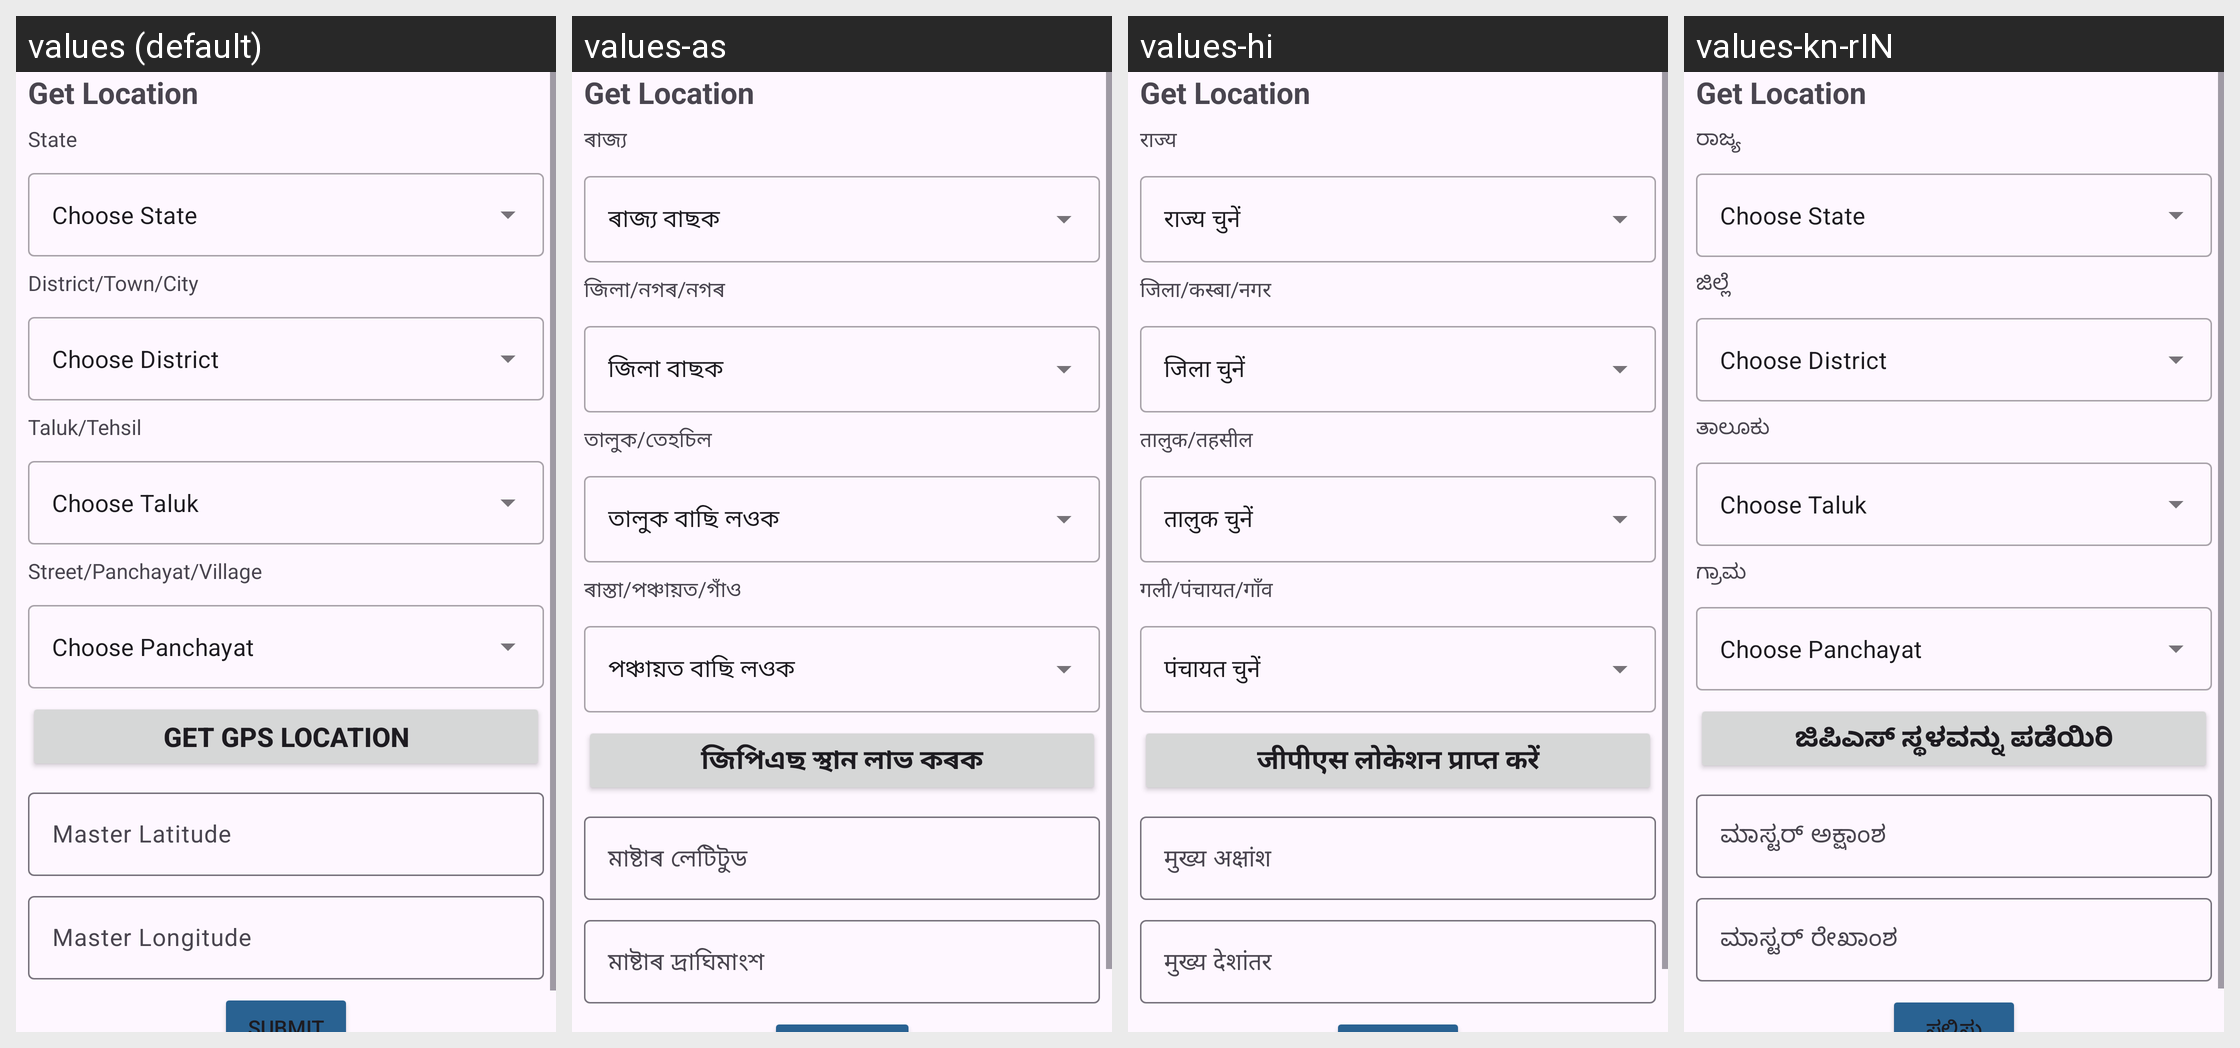

The Android screen above is rendered under several locales of the same app. Produce the string resources it draws, with the default and per-locale values.
Android screen res/layout/fragment_login_setting.xml rendered under 4 locales, left to right: values (default), values-as, values-hi, values-kn-rIN. Device: Nexus 5 (rendered at 1080×1920; each locale shown at half size, 540×960, under a caption strip naming it); theme Theme.CHO.
Strings drawn on this screen, with the default value and each locale's value (text and hints the layout hard-codes, and strings that could not be matched under every locale, appear in the picture but are not listed):

state
  values: State
  values-as: ৰাজ্য
  values-hi: राज्य
  values-kn-rIN: ರಾಜ್ಯ

choose_state
  values: Choose State
  values-as: ৰাজ্য বাছক
  values-hi: राज्य चुनें
  values-kn-rIN: Choose State

district_town_city
  values: District/Town/City
  values-as: জিলা/নগৰ/নগৰ
  values-hi: जिला/कस्बा/नगर
  values-kn-rIN: ಜಿಲ್ಲೆ

choose_district
  values: Choose District
  values-as: জিলা বাছক
  values-hi: जिला चुनें
  values-kn-rIN: Choose District

taluk_tehsil
  values: Taluk/Tehsil
  values-as: তালুক/তেহচিল
  values-hi: तालुक/तहसील
  values-kn-rIN: ತಾಲೂಕು

choose_taluk
  values: Choose Taluk
  values-as: তালুক বাছি লওক
  values-hi: तालुक चुनें
  values-kn-rIN: Choose Taluk

street_panchayat_village
  values: Street/Panchayat/Village
  values-as: ৰাস্তা/পঞ্চায়ত/গাঁও
  values-hi: गली/पंचायत/गाँव
  values-kn-rIN: ಗ್ರಾಮ

choose_panchayat
  values: Choose Panchayat
  values-as: পঞ্চায়ত বাছি লওক
  values-hi: पंचायत चुनें
  values-kn-rIN: Choose Panchayat

get_gps_location
  values: Get GPS Location
  values-as: জিপিএছ স্থান লাভ কৰক
  values-hi: जीपीएस लोकेशन प्राप्त करें
  values-kn-rIN: ಜಿಪಿಎಸ್ ಸ್ಥಳವನ್ನು ಪಡೆಯಿರಿ

master_latitude
  values: Master Latitude
  values-as: মাষ্টাৰ লেটিটুড
  values-hi: मुख्य अक्षांश
  values-kn-rIN: ಮಾಸ್ಟರ್ ಅಕ್ಷಾಂಶ

master_longitude
  values: Master Longitude
  values-as: মাষ্টাৰ দ্ৰাঘিমাংশ
  values-hi: मुख्य देशांतर
  values-kn-rIN: ಮಾಸ್ಟರ್ ರೇಖಾಂಶ
